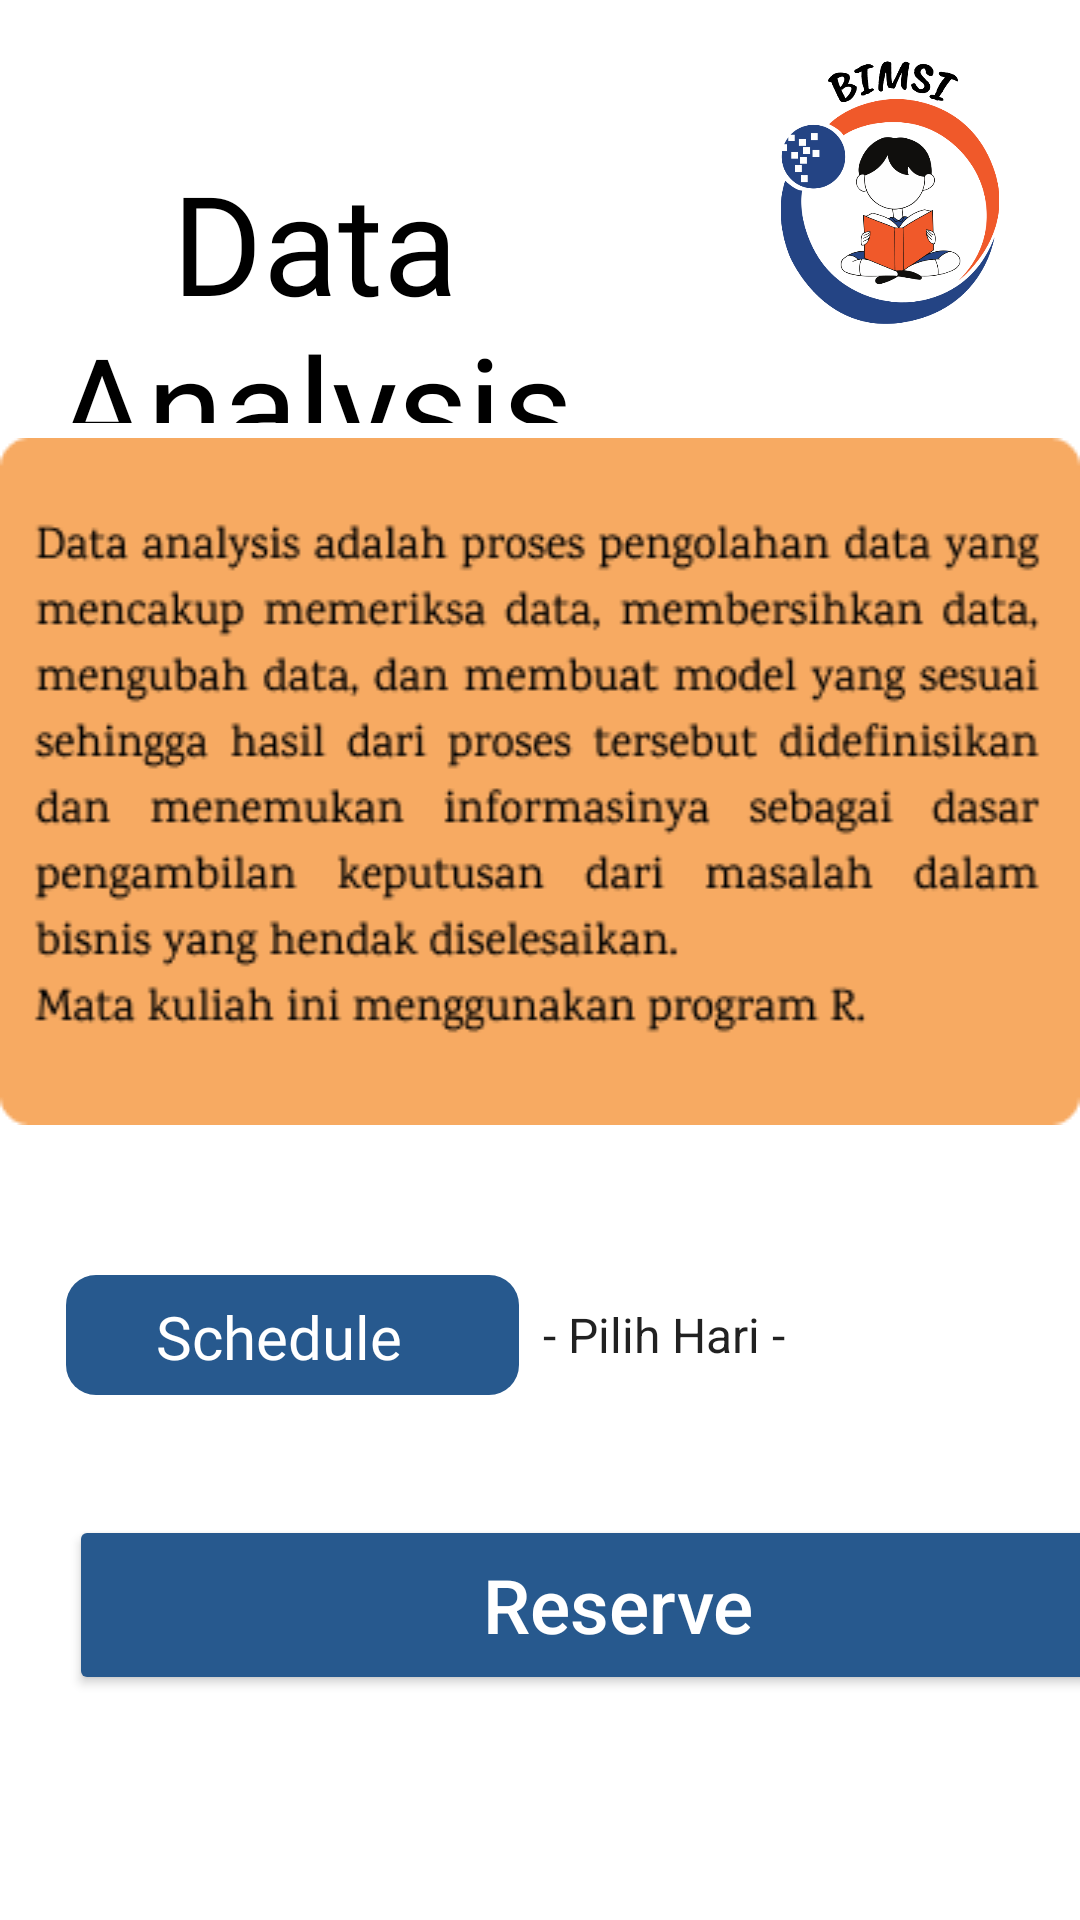

Reconstruct the res/layout file that produces this screen, plus the resources it refers to.
<!-- AndroidManifest.xml: application theme Theme.C1Project -->
<!-- res/layout/activity_dataanalysis.xml -->
<?xml version="1.0" encoding="utf-8"?>
<LinearLayout xmlns:android="http://schemas.android.com/apk/res/android"
    xmlns:app="http://schemas.android.com/apk/res-auto"
    xmlns:tools="http://schemas.android.com/tools"
    android:layout_width="wrap_content"
    android:layout_height="match_parent"
    android:orientation="vertical"
    tools:context=".Matakuliah.dataanalysis">

    <LinearLayout
        android:layout_width="match_parent"
        android:layout_height="141dp">

        <TextView
            android:id="@+id/textView"
            android:layout_width="match_parent"
            android:layout_height="wrap_content"
            android:layout_marginTop="50dp"
            android:layout_marginRight="43dp"
            android:layout_weight="1"
            android:fontFamily="@font/caveat_brush"
            android:gravity="center"
            android:text="@string/data_analysis"
            android:textColor="@color/black"
            android:textSize="46sp" />

        <ImageView
            android:id="@+id/imageView2"
            android:layout_width="300dp"
            android:layout_height="100dp"
            android:layout_marginTop="8dp"
            android:layout_marginRight="20dp"
            android:layout_weight="2"
            app:srcCompat="@drawable/bimsi" />
    </LinearLayout>


    <LinearLayout
        android:layout_width="match_parent"
        android:layout_height="wrap_content"
        android:orientation="vertical">

        <ImageView
            android:id="@+id/tulisan_danal"
            android:layout_width="wrap_content"
            android:layout_height="wrap_content"
            android:layout_gravity="center"
            android:layout_marginTop="5dp"
            android:layout_marginBottom="50dp"
            android:background="@drawable/group_analys"
            app:layout_constraintEnd_toEndOf="parent" />

        <LinearLayout
            android:layout_width="match_parent"
            android:layout_height="wrap_content"
            android:orientation="vertical">

            <LinearLayout
                android:layout_width="wrap_content"
                android:layout_height="wrap_content"
                android:orientation="horizontal">

                <TextView
                    android:id="@+id/schedule"
                    android:layout_width="151dp"
                    android:layout_height="wrap_content"
                    android:layout_marginLeft="22dp"
                    android:background="@drawable/kotak_biru"
                    android:fontFamily="@font/inder"
                    android:text="@string/schedule"
                    android:textColor="@color/white"
                    android:textSize="20sp" />

                <Spinner
                    android:id="@+id/spinJadwal"
                    android:layout_width="227dp"
                    android:layout_height="match_parent"
                    android:entries="@array/dataanalysis_list"
                    android:layout_marginRight="20dp" />

            </LinearLayout>

            <LinearLayout
                android:layout_width="389dp"
                android:layout_height="match_parent"
                android:layout_marginRight="35dp"
                android:gravity="right"
                android:orientation="vertical">

                <Button
                    android:id="@+id/reserve"
                    android:layout_width="366dp"
                    android:layout_height="60dp"
                    android:layout_marginTop="40dp"
                    android:layout_marginBottom="40dp"
                    android:backgroundTint="#27598E"
                    android:gravity="center"
                    android:text="@string/rerserve"
                    android:textAllCaps="false"
                    android:textColor="@color/white"
                    android:textSize="25sp" />

            </LinearLayout>

        </LinearLayout>

    </LinearLayout>


</LinearLayout>
<!-- resources referenced by this layout -->
<resources>
  <string-array name="dataanalysis_list">
          <item>- Pilih Hari -</item>
          <item> Senin, 18.00 WIB</item>
      </string-array>
  <color name="black">#FF000000</color>
  <color name="white">#FFFFFFFF</color>
  <!-- drawable bimsi: png bitmap (drawable, 62774 bytes) -->
  <!-- drawable group_analys: png bitmap (drawable, 23365 bytes) -->
  <!-- drawable kotak_biru (drawable) -->
  <?xml version="1.0" encoding="utf-8"?>
  <shape xmlns:android="http://schemas.android.com/apk/res/android">
  <solid
      android:color="#27598E"
      />
      <corners
          android:radius="10dp"
          />
      <size
          android:height="40dp"
          android:width="280dp"
  
          />
      <padding
          android:right="30dp"
          android:top="7dp"
          android:bottom="1dp"
          android:left="30dp"
          />
  </shape>
  <string name="data_analysis">Data Analysis</string>
  <string name="rerserve">Reserve</string>
  <string name="schedule">Schedule</string>
  <style name="Theme.C1Project" parent="Theme.MaterialComponents.DayNight.DarkActionBar">
          
          <item name="colorPrimary">@color/orange</item>
          <item name="colorPrimaryVariant">@color/orange</item>
          <item name="colorOnPrimary">@color/black</item>
          
          <item name="colorSecondary">#244484</item>
          <item name="colorSecondaryVariant">#F0592A</item>
          <item name="colorOnSecondary">@color/black</item>
          
          <item name="android:statusBarColor" tools:targetApi="l">?attr/colorPrimaryVariant</item>
          
      </style>
  <color name="orange">#F7AA62</color>
</resources>
